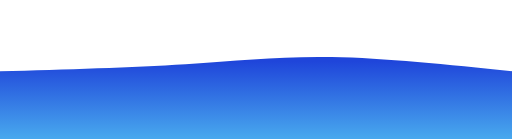
t = 0.00 s
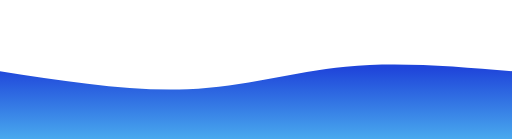
t = 0.75 s
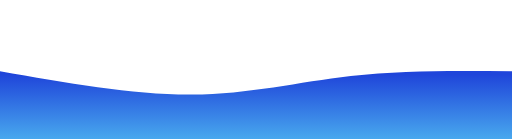
t = 1.25 s
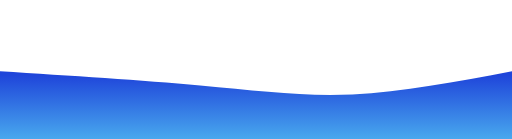
t = 2.00 s
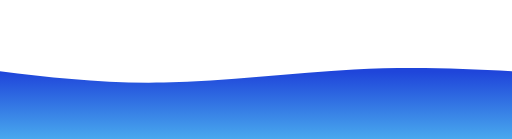
t = 2.75 s
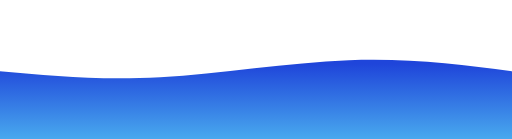
t = 3.25 s

The animated SVG that drew these frames (rendered in a browser with its animation timeline set to each time). Animation: 1 CSS @keyframes rule; one cycle of 4.00 s, repeats indefinitely.

<svg width="100%" height="100%" id="svg" viewBox="0 0 1440 390" xmlns="http://www.w3.org/2000/svg" class="transition duration-300 ease-in-out delay-150"><style>
          .path-0{
            animation:pathAnim-0 4s;
            animation-timing-function: linear;
            animation-iteration-count: infinite;
          }
          @keyframes pathAnim-0{
            0%{
              d: path("M 0,400 C 0,400 0,200 0,200 C 186,194.66666666666666 372,189.33333333333331 522,180 C 672,170.66666666666669 786,157.33333333333334 933,160 C 1080,162.66666666666666 1260,181.33333333333331 1440,200 C 1440,200 1440,400 1440,400 Z");
            }
            25%{
              d: path("M 0,400 C 0,400 0,200 0,200 C 183.33333333333331,240 366.66666666666663,280 530,274 C 693.3333333333334,268 836.6666666666667,216 985,196 C 1133.3333333333333,176 1286.6666666666665,188 1440,200 C 1440,200 1440,400 1440,400 Z");
            }
            50%{
              d: path("M 0,400 C 0,400 0,200 0,200 C 200.13333333333333,212.66666666666669 400.26666666666665,225.33333333333334 563,240 C 725.7333333333333,254.66666666666666 851.0666666666668,271.3333333333333 991,265 C 1130.9333333333332,258.6666666666667 1285.4666666666667,229.33333333333334 1440,200 C 1440,200 1440,400 1440,400 Z");
            }
            75%{
              d: path("M 0,400 C 0,400 0,200 0,200 C 126.80000000000001,219.2 253.60000000000002,238.4 427,229 C 600.4,219.6 820.4000000000001,181.6 997,172 C 1173.6,162.4 1306.8,181.2 1440,200 C 1440,200 1440,400 1440,400 Z");
            }
            100%{
              d: path("M 0,400 C 0,400 0,200 0,200 C 186,194.66666666666666 372,189.33333333333331 522,180 C 672,170.66666666666669 786,157.33333333333334 933,160 C 1080,162.66666666666666 1260,181.33333333333331 1440,200 C 1440,200 1440,400 1440,400 Z");
            }
          }</style><defs><linearGradient id="gradient" x1="50%" y1="100%" x2="50%" y2="0%"><stop offset="5%" stop-color="#48a8ee"></stop><stop offset="95%" stop-color="#1f45da"></stop></linearGradient></defs><path d="M 0,400 C 0,400 0,200 0,200 C 186,194.66666666666666 372,189.33333333333331 522,180 C 672,170.66666666666669 786,157.33333333333334 933,160 C 1080,162.66666666666666 1260,181.33333333333331 1440,200 C 1440,200 1440,400 1440,400 Z" stroke="none" stroke-width="0" fill="url(#gradient)" fill-opacity="1" class="transition-all duration-300 ease-in-out delay-150 path-0"></path></svg>
